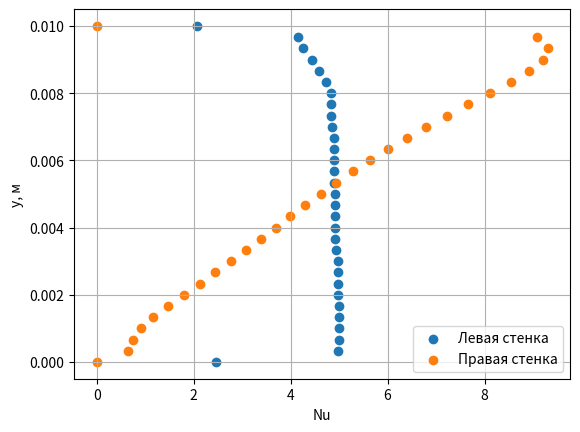

Reproduce this figure in Python.
import numpy as np
import matplotlib.pyplot as plt
from scipy.linalg import solve
from math import sqrt


class Material:
    def __init__(self, ro, lambd, c_p, mu=None, beta=None):
        self.ro = ro
        self.lambd = lambd
        self.c_p = c_p
        self.mu = mu
        self.beta = beta


water = Material(997, 0.6069, 4187.7, mu=0.0008899, beta=0.000257)
wood = Material(510, 0.12, 1380)
iron = Material(7870, 80.2, 447)

g = 9.8066502
L = H = 0.01
L_solid = 0.4 * L
wood_T = 325.22
iron_T = 274.78
delta_T = 279.527 - 274.849

Gr = (g * water.beta * delta_T * L ** 3) / ((water.mu / water.ro) ** 2)
Pr = water.mu * water.c_p / water.lambd
Pa = Gr * Pr
Nu_av = 0.18 * ((Gr * (Pr ** 2)) / (0.2 + Pr)) ** 0.29
print(Gr, Pr, Pa, Nu_av)

v_b = sqrt(g * water.beta * delta_T * H ** 3)
t_conv = H / v_b
print(v_b, t_conv)
t_heat_wood = (wood.ro * water.c_p * L_solid ** 2) / wood.lambd
t_heat_iron = (iron.ro * iron.c_p * L_solid ** 2) / wood.lambd
print(t_heat_wood, t_heat_iron)

a = Nu_av * water.lambd / L

A = np.array([[1, wood.lambd / L_solid, 0, 0, 0],
              [1, -a, a, 0, 0],
              [1, 0, -water.lambd / L, water.lambd / L, 0],
              [1, 0, 0, -a, a],
              [1, 0, 0, 0, -iron.lambd / L_solid]])

b = np.array([wood.lambd * wood_T / L_solid, 0, 0, 0, - iron.lambd * iron_T / L_solid])
x = solve(A, b)
print(x)
print(x[2] - x[3], delta_T)

y = np.array([0, 3.33E-4, 6.67E-4, 1E-3, 1.33E-3, 1.67E-3,
              2E-3, 2.33E-3, 2.67E-3, 3E-3, 3.33E-3, 3.67E-3,
              4E-3, 4.33E-3, 4.67E-3, 5E-3, 5.33E-3, 5.67E-3,
              6E-3, 6.33E-3, 6.67E-3, 7E-3, 7.33E-3, 7.67E-3,
              8E-3, 8.33E-3, 8.67E-3, 9E-3, 9.33E-3, 9.67E-3,
              1E-2])

Nu_left = np.array([2.47, 4.97, 4.99, 5, 5, 4.99,
                    4.98, 4.98, 4.97, 4.97, 4.94, 4.92,
                    4.92, 4.91, 4.91, 4.91, 4.9, 4.9,
                    4.9, 4.9, 4.89, 4.85, 4.84, 4.83,
                    4.83, 4.73, 4.59, 4.45, 4.26, 4.16,
                    2.06])

Nu_right = np.abs(np.array([0, -6.49E-01, -7.44E-01, -9.2E-01, -1.17, -1.47,
                            -1.8, -2.13, -2.45, -2.77, -3.08, -3.39,
                            -3.69, -3.99, -4.3, -4.62, -4.94, -5.28,
                            -5.63, -6.01, -6.39, -6.8, -7.22, -7.66,
                            -8.11, -8.54, -8.92, -9.21, -9.3, - 9.09,
                            0]))

plt.scatter(Nu_left, y, label='Левая стенка')
plt.scatter(Nu_right, y, label='Правая стенка')
plt.ylabel('y, м')
plt.xlabel('Nu')
plt.grid(True)
plt.legend()
plt.show()
